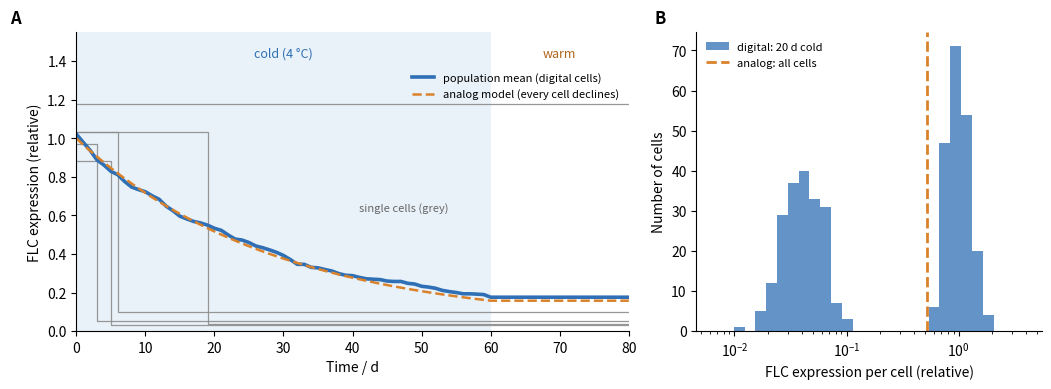

This chart was generated by the following Python code:
# FLC silencing by cold as a cell-autonomous digital switch (stochastic simulation, illustrative
# parameters, after the model of Angel et al. 2011). Each of 400 cells has its FLC locus either ON
# (expression about 1, lognormal noise) or OFF (about 0.04). During cold (4 C) an ON locus switches OFF
# with probability k = 0.035 per day (Polycomb nucleation); the OFF state is inherited and stays OFF
# after the return to warm conditions (memory). For comparison an "analog" model lowers expression in
# every cell continuously at the same mean rate.
# A: population mean FLC (both models) and five single cells (digital model) over 60 d of cold and
#    20 d of warm. B: distribution of FLC expression in single cells after 20 d of cold.
import matplotlib.pyplot as plt
import numpy as np

rng = np.random.default_rng(0)
ncell, k = 400, 0.035
cold_days, warm_days = 60, 20
days = np.arange(cold_days + warm_days + 1)
on = np.ones(ncell, bool)
noise_on = np.exp(rng.normal(0, 0.25, ncell))
noise_off = 0.04 * np.exp(rng.normal(0, 0.4, ncell))
traj = np.zeros((len(days), ncell))
for i, d in enumerate(days):
    traj[i] = np.where(on, noise_on, noise_off)
    if d < cold_days:
        on &= rng.random(ncell) > k
analog = np.where(days <= cold_days, np.exp(-k * np.minimum(days, cold_days)), np.exp(-k * cold_days))
analog = 0.04 + 0.96 * analog

fig, (ax, bx) = plt.subplots(1, 2, figsize=(10.5, 4.0), gridspec_kw={"width_ratios": [1.6, 1]})
ax.axvspan(0, cold_days, color="#6fa8dc", alpha=0.15, lw=0)
ax.text(cold_days / 2, 1.42, "cold (4 °C)", ha="center", fontsize=9, color="#2f6fb5")
ax.text(cold_days + warm_days / 2, 1.42, "warm", ha="center", fontsize=9, color="#b0661c")
for j in range(5):
    ax.step(days, traj[:, j] + 0.002 * j, where="post", color="0.55", lw=0.9, alpha=0.9)
ax.plot(days, traj.mean(axis=1), color="#2f6fb5", lw=2.6, label="population mean (digital cells)")
ax.plot(days, analog, color="#d9822b", lw=1.8, ls="--", label="analog model (every cell declines)")
ax.set_xlim(0, cold_days + warm_days)
ax.set_ylim(0, 1.55)
ax.set_xlabel("Time / d")
ax.set_ylabel("FLC expression (relative)")
ax.legend(frameon=False, fontsize=8, loc="upper right", bbox_to_anchor=(1.0, 0.9))
ax.text(41, 0.62, "single cells (grey)", fontsize=8, color="0.4")

i20 = 20
bins = np.logspace(-2.2, 0.6, 30)
bx.hist(traj[i20], bins=bins, color="#2f6fb5", alpha=0.75, label="digital: 20 d cold")
bx.axvline(analog[i20], color="#d9822b", lw=2, ls="--", label="analog: all cells")
bx.set_xscale("log")
bx.set_xlabel("FLC expression per cell (relative)")
bx.set_ylabel("Number of cells")
bx.legend(frameon=False, fontsize=8, loc="upper left")
for a, letter in zip((ax, bx), "AB"):
    a.spines[["top", "right"]].set_visible(False)
    a.text(-0.12, 1.03, letter, transform=a.transAxes, fontsize=12, weight="bold")
fig.tight_layout()
